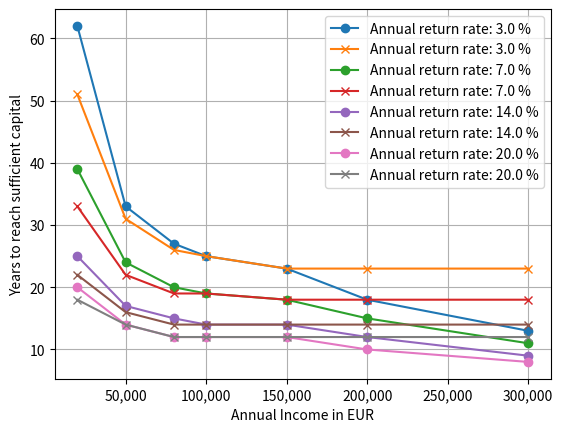

The matplotlib source for this figure:

import numpy as np
import matplotlib.pyplot as plt
import sys

class TaxCalculator:
    # **Tax Brackets for 2025**
    E0 = 12097 # 10348 for 2022
    E1 = 17444 # 14927 for 2022
    E2 = 68481 # 58497 for 2022
    E3 = 277286 # 277826 for 2022

    # **Progression Zone Coefficients (official values)**
    sg1, p1 = 0.14, 998*1e-8
    sg2, p2 = 0.2397, 181.19*1e-8

    # **Proportional Tax Offsets (corrected)**
    sg3, C3 = 0.42, -10911
    sg4, C4 = 0.45, -19256.67

    @staticmethod
    def calculate_german_income_tax(income: float) -> float:
        """
        German income tax calculation for 2025 using the official tax formula according to

        https://de.wikipedia.org/wiki/Einkommensteuer_(Deutschland)#

        Validity checked according to the 2022 curve with the 2022 values for E0, E1, E2 and E3.

        params:
            income: float, annual income in EUR    
        """

        # **Tax Brackets for 2025**
        E0 = TaxCalculator.E0
        E1 = TaxCalculator.E1
        E2 = TaxCalculator.E2
        E3 = TaxCalculator.E3

        # **Progression Zone Coefficients (official values)**
        sg1, p1 = TaxCalculator.sg1, TaxCalculator.p1
        sg2, p2 = TaxCalculator.sg2, TaxCalculator.p2

        # **Proportional Tax Offsets (corrected)**
        sg3, C3 = TaxCalculator.sg3, TaxCalculator.C3
        sg4, C4 = TaxCalculator.sg4, TaxCalculator.C4

        # **Tax Calculation**
        if income <= E0:
            return 0  # No tax in the first zone

        elif E0 < income <= E1:
            # First progression zone (quadratic tax growth)
            return round(sg1 * (income - E0) + np.pow(income - E0,2)*p1, 2)

        elif E1 < income <= E2:
            # Compute tax at E1 (S1)
            S1 = sg1 * (E1 - E0) + np.pow(E1 - E0,2)*p1
            # Second progression zone
            return round(sg2 * (income - E1) + np.pow(income - E1,2)*p2 + S1, 2)

        elif E2 < income <= E3:
            # First proportional tax zone (linear tax with offset)
            return round(sg3*income - np.abs(C3), 2)

        else:  # income > E3
            # Highest proportional tax zone (linear tax with offset)
            return round(sg4 * income - np.abs(C4), 2)

    def calculate_german_social_security_tax(income: float) -> float:
        """
        German social security tax calculation for 2025 using the official tax formula according to

        params:
            income: float, annual income in EUR    
        """

        lower_tax_limit = 12097
        upper_tax_limit = 68481

        medical_insurance_rate = (0.146+0.036) / 2 # Only the employee part
        pension_insurance_rate = 0.186 / 2 # Only the employee part
        unemployment_insurance_rate = 0.026 / 2 # Only the employee part

        if income <= 0:
            return 0
        
        elif 0 < income <= lower_tax_limit:
            return 0
        
        elif lower_tax_limit < income <= upper_tax_limit:
            return income * (medical_insurance_rate + pension_insurance_rate + unemployment_insurance_rate)
        
        elif income > upper_tax_limit:
            return upper_tax_limit * (medical_insurance_rate + pension_insurance_rate + unemployment_insurance_rate)
        
    @staticmethod
    def print_results_income_tax(income:float) -> None:
        tax = TaxCalculator.calculate_german_income_tax(income)
        average_tax = tax / income
        print(f"Monthly income: {income} €. Absolute Tax to pay: {tax} €. Average tax rate: {average_tax*100:.2f}%")

    @staticmethod
    def validate_output_income_tax() -> None:
        TaxCalculator.print_results_income_tax(10e3) # For 2022 expected average tax rate: 0 %
        TaxCalculator.print_results_income_tax(20e3) # For 2022 expected aexiverage tax rate: 11 %
        TaxCalculator.print_results_income_tax(50e3) # For 2022 expected average tax rate: 23 %
        TaxCalculator.print_results_income_tax(80e3) # For 2022 expected average tax rate: 28 %
        TaxCalculator.print_results_income_tax(100e3) # For 2022 expected average tax rate: 32 %
        TaxCalculator.print_results_income_tax(200e3) # For 2022 expected average tax rate: 37 %

    @staticmethod
    def print_results_social_security_tax(income:float) -> None:
        tax = TaxCalculator.calculate_german_social_security_tax(income)
        average_tax = tax / income
        print(f"Monthly income: {income} €. Absolute Tax to pay: {tax} €. Average tax rate: {average_tax*100:.2f}%")

    def validate_output_social_security_tax() -> None:
        TaxCalculator.print_results_social_security_tax(10e3) # For 2022 expected average tax rate: 0 %
        TaxCalculator.print_results_social_security_tax(20e3) # For 2022 expected average tax rate: 19.7 %
        TaxCalculator.print_results_social_security_tax(50e3) # For 2022 expected average tax rate: 19.7 %
        TaxCalculator.print_results_social_security_tax(80e3) # For 2022 expected average tax rate: < 19.7 %
        TaxCalculator.print_results_social_security_tax(100e3) # For 2022 expected average tax rate: < 19.7 %




def calculate_compound_capital_growth(annual_capital_increase_capital: float, interest_rate:float, years: int, monthly_investment: bool) -> float:
    """
    Calculate the compound growth of a capital over 10 years with a given interest rate.

    params:
        annual_capita_increase_capital: float, initial capital in EUR
        interest_rate: float, annual interest rate in percent
        years: float, number of years to calculate the compound
    """
    total_capital = 0
    monthly_income = annual_capital_increase_capital / 12

    for _ in range(years):
        if monthly_investment:
            for _ in range(12):
                total_capital = total_capital * (1 + interest_rate / 12) + monthly_income
        else:
            total_capital = total_capital * (1 + interest_rate) + annual_capital_increase_capital

    return total_capital


def calculate_number_of_years(interest_rate_annual: float, interest_rate_low_risk: float, annual_income: float, annual_income_cap: float, income_support: float = 0.0) -> float: 
    """
    Calculate the number of years to reach a sufficient capital to maintain annual net income from capital income.

    params:
        interest_rate_annual: float, annual interest rate for the capital growth phase (e.g. 20% would be 0.2)
        interest_rate_low_risk: float, annual interest rate for the time when the capital serves as passive income  
        annual_income: float, annual income in EUR
        annual_income_cap: float, annual income in EUR that would represent "the maximum income needed" even if the current annual income is higher.
    """

    years = 0 
    total_capital = 0

    income_tax = TaxCalculator.calculate_german_income_tax(annual_income)
    social_security_tax = TaxCalculator.calculate_german_social_security_tax(annual_income)
    annual_income_net = annual_income - income_tax - social_security_tax

    total_required_capital = annual_income_net / interest_rate_low_risk
    #total_required_capital_cap = 0

    if annual_income >= annual_income_cap:
        income_tax_cap = TaxCalculator.calculate_german_income_tax(annual_income_cap)
        social_security_tax_cap = TaxCalculator.calculate_german_social_security_tax(annual_income_cap)

        annual_income_net = annual_income_cap - income_tax_cap - social_security_tax_cap

        #total_required_capital_cap = annual_income_net / interest_rate_low_risk
        total_required_capital = annual_income_net / interest_rate_low_risk

    #income_support = 0

    '''
    print("")
    print("from calc number of years")
    print(annual_income)
    print(total_required_capital)
    print("income support:" + str(income_support))
    print("income support + income tax : " + str(income_tax + income_support))

    print("total required capital: " + str(total_required_capital))
    print("total required capital at cap:" + str(total_required_capital_cap))

    if annual_income >= annual_income_cap:
        total_required_capital = total_required_capital_cap
    '''

    while total_capital < total_required_capital:
        total_capital = total_capital * (1 + interest_rate_annual) + income_tax + income_support
        years += 1

        if years > 100:
            break

    #print("years: " + str(years))

    return years, total_required_capital


def create_plot_for_income_and_interest_rate(annual_income_cap: float = 500e3, save_plot_to_disk: bool = False) -> None:
    """
        Create a plot to show the number of years to reach a sufficient capital for different annual incomes and interest rates.

        params:
            annual_income_cap: float, annual income in EUR that would represent "the maximum income needed" even if the current annual income is higher.
    """

    interest_rate_low_risk = 0.05
    
    interest_rates = np.array([0.03, 0.07, 0.14, 0.2])
    #annual_incomes = np.array([20e3,50e3,80e3,100e3,150e3,200e3,300e3])
    
    #income_distribution = [[10e3,0.1], [20e3,0.1], [30e3,0.1], [40e3,0.1], [50e3,0.1], [60e3,0.1], [70e3,0.1], [80e3,0.1], [90e3,0.1], [100e3,0.1]]
    income_distribution = [[20e3,0.2], [50e3,0.3], [80e3,0.2], [100e3,0.1], [150e3,0.1], [200e3,0.05], [300e3,0.05]]

    total_probability = sum([x[1] for x in income_distribution])
    assert round(total_probability,1)==1.0, "Income distribution does not sum up to 1, it is {:.3f}".format(total_probability)

    annual_incomes = [x[0] for x in income_distribution]
    
    #annual_income_cap = 100e3
    years_to_reach_capital = []
    years_to_reach_capital_no_support = []
    income_support_per_income_bracket,_ = calculate_income_support(income_distribution, annual_income_cap)

    print(annual_income_cap)
    print(income_distribution)
    print(income_support_per_income_bracket)

    #sys.exit()

    #print("I hang here")
    
    
    for interest_rate in interest_rates:
        print("")
        print("interest rate: " + str(interest_rate))
        print("")
        for annual_income, income_support in zip(annual_incomes, income_support_per_income_bracket):

            years, _ = calculate_number_of_years(interest_rate, interest_rate_low_risk, annual_income, annual_income_cap, income_support)
            years_to_reach_capital.append(years)

            years_no_support, _ = calculate_number_of_years(interest_rate, interest_rate_low_risk, annual_income, annual_income_cap, 0)
            years_to_reach_capital_no_support.append(years_no_support)

            print("annual income : " + str(annual_income) + " year reduction with support: " + str(years_no_support-years))

        plt.plot(annual_incomes, np.array(years_to_reach_capital_no_support).copy(), marker="o")
        plt.plot(annual_incomes, np.array(years_to_reach_capital).copy(), marker="x")

        
        years_to_reach_capital = []
        years_to_reach_capital_no_support = []

        #plt.show()
        #break
        
    legend = []

    for interest_rate in interest_rates:
        legend.append(interest_rate)
        legend.append(interest_rate)


    plt.legend([f"Annual return rate: {interest_rate*100:.1f} %" for interest_rate in legend])
    
    plt.xlabel("Annual Income in EUR")
    plt.gca().get_xaxis().set_major_formatter(plt.FuncFormatter(lambda x, loc: "{:,}".format(int(x))))
    plt.ylabel("Years to reach sufficient capital")
    
    plt.grid()
    
    # save the plot in the current directory
    if save_plot_to_disk:
        if annual_income_cap > 300e3:
            plt.savefig("growthtime_estimations_nocap.png")
        else:
            redestribution_tag = "_redistributed" if income_support > 0 else ""
            plt.savefig("growthtime_estimations_cap_" + str(int(annual_income_cap/1e3)) + "k" + str(redestribution_tag)+".png")

    plt.show()


def calculate_income_support(income_distribution: list, annual_income_cap: float) -> float:

    #income_distribution = [[10e3,0.1], [20e3,0.1], [30e3,0.1], [40e3,0.1], [50e3,0.1], [60e3,0.1], [70e3,0.1], [80e3,0.1], [90e3,0.1], [100e3,0.1]]
    support_per_income_bracket = np.zeros((len(income_distribution)))
    #annual_income_cap = 50e3

    accumulated_income_tax_under_cap = 0
    accumulated_income_tax_over_cap = 0


    # Support according to income cap

    for i in range(len(income_distribution)):
        annual_income, percentage = income_distribution[i]
        if annual_income <= annual_income_cap:
            income_tax = TaxCalculator.calculate_german_income_tax(annual_income)
            income_tax_at_cap = TaxCalculator.calculate_german_income_tax(annual_income_cap)

            income_tax_deviation_from_cap = income_tax_at_cap - income_tax
            #income_tax_deviation_from_cap = annual_income * TaxCalculator.sg4 - income_tax
            accumulated_income_tax_under_cap += income_tax_deviation_from_cap * percentage

        if annual_income > annual_income_cap:

            
            income_tax = TaxCalculator.calculate_german_income_tax(annual_income)
            income_tax_at_cap = TaxCalculator.calculate_german_income_tax(annual_income_cap)

            print(f"annual income: {annual_income}")
            print(f"income tax: {income_tax}")
            print("income tax at cap:" + str(income_tax_at_cap))

            income_tax_deviation_from_cap = income_tax_at_cap - income_tax
            accumulated_income_tax_over_cap += income_tax_deviation_from_cap * percentage

            support_per_income_bracket[i] = income_tax_deviation_from_cap

            print("support per income bracked: " +str(support_per_income_bracket[i]))

    #sys.exit()

    accumulated_support_difference = accumulated_income_tax_under_cap - np.abs(accumulated_income_tax_over_cap)
    
    for i in range(len(income_distribution)):
        annual_income, percentage = income_distribution[i]
        if annual_income <= annual_income_cap:
            support_per_income_bracket[i] = np.abs(accumulated_income_tax_over_cap) * percentage



    return support_per_income_bracket, accumulated_support_difference
    



    print(f"Accumulated income tax deviation under cap: {accumulated_income_tax_under_cap}")
    print(f"Accumulated income tax deviation over cap: {accumulated_income_tax_over_cap}")




if __name__ == "__main__":
    #income = 30e3
    #income_net = income - TaxCalculator.calculate_german_income_tax(income) - TaxCalculator.calculate_german_social_security_tax(income)
    #print(income_net/12*0.15)
    #print(income_net/12)

    #sys.exit()
    
    annual_income_cap = 150e3

    create_plot_for_income_and_interest_rate(annual_income_cap=annual_income_cap, save_plot_to_disk=False)
    sys.exit()
    
    #income = 100e3
    #net_income = income - TaxCalculator.calculate_german_income_tax(income) - TaxCalculator.calculate_german_social_security_tax(income)
    #print(net_income/12)
    
    #sys.exit()
    
    #interest_rate = 0.15
    #interest_rate_low_risk = 0.05
    #annual_income = 100e3
    #annual_income_cap = 300e3

    #years, total_required_capital = calculate_number_of_years(interest_rate, interest_rate_low_risk, annual_income, annual_income_cap)
    #print(f"Years to reach capital growth: {years}")    
    #print(total_required_capital)

